Image classification data set "treelearning" (saitoaryane/treelearning on GitHub). Class labels (2): not tree, tree.

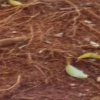
Label: not tree

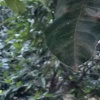
Label: not tree

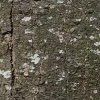
Label: tree

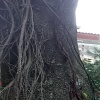
Label: tree

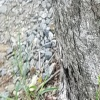
Label: not tree

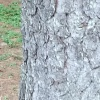
Label: tree
